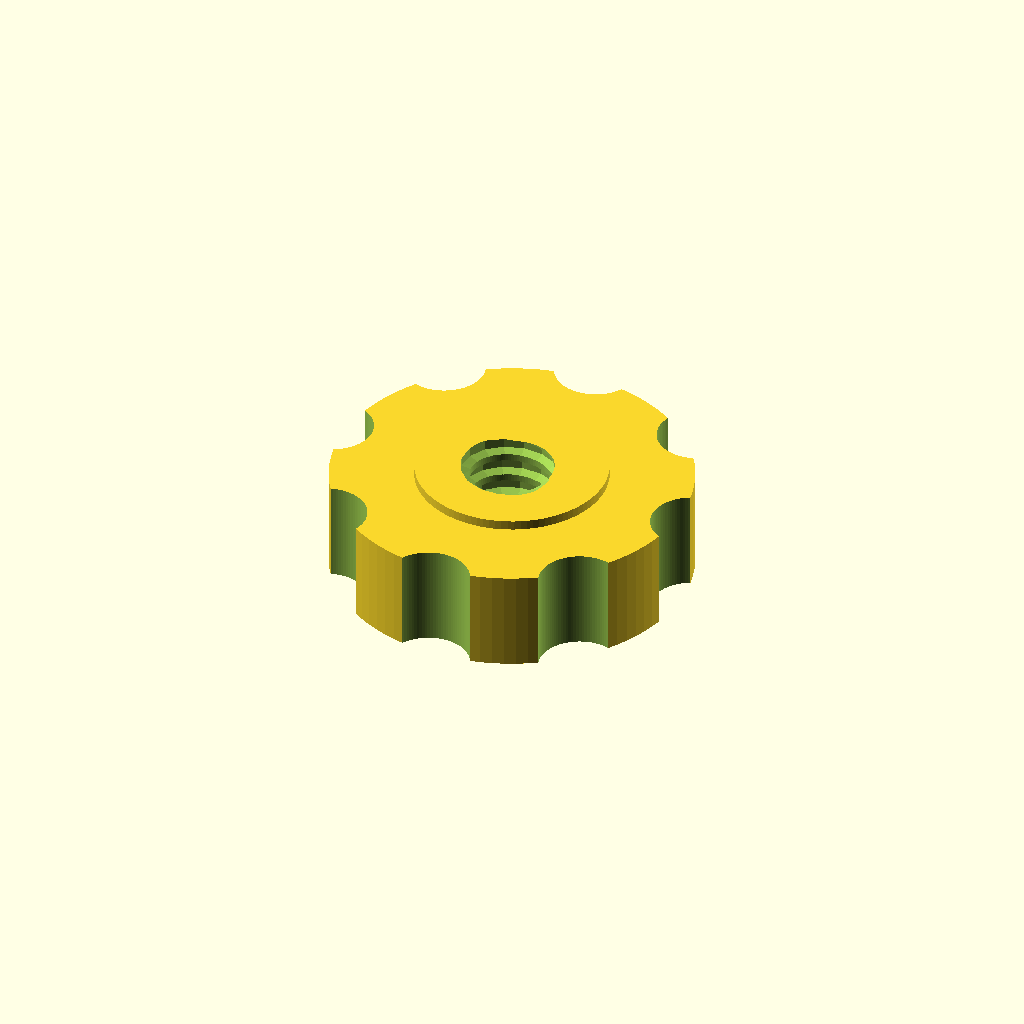
Cell 1: the model at its default parameters.
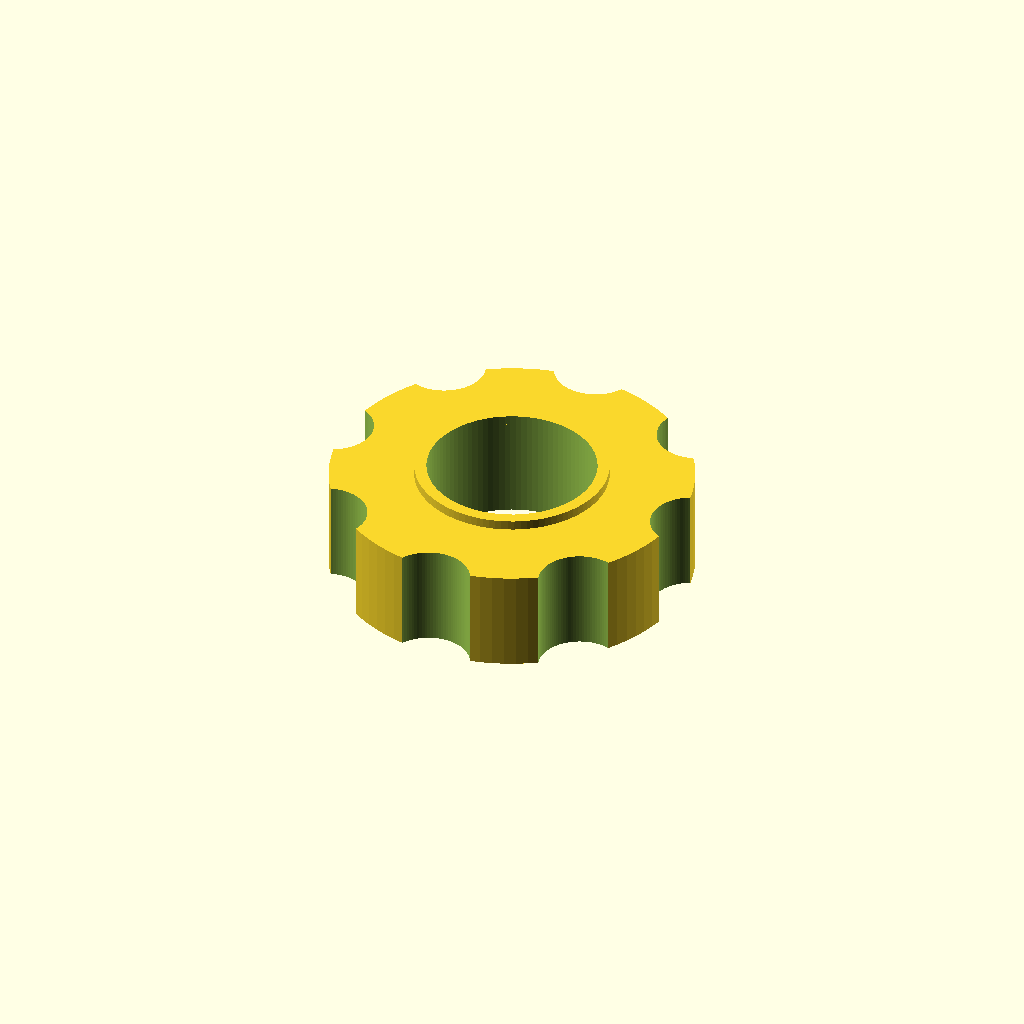
Cell 2: female_core_r = 7 (everything else at default).
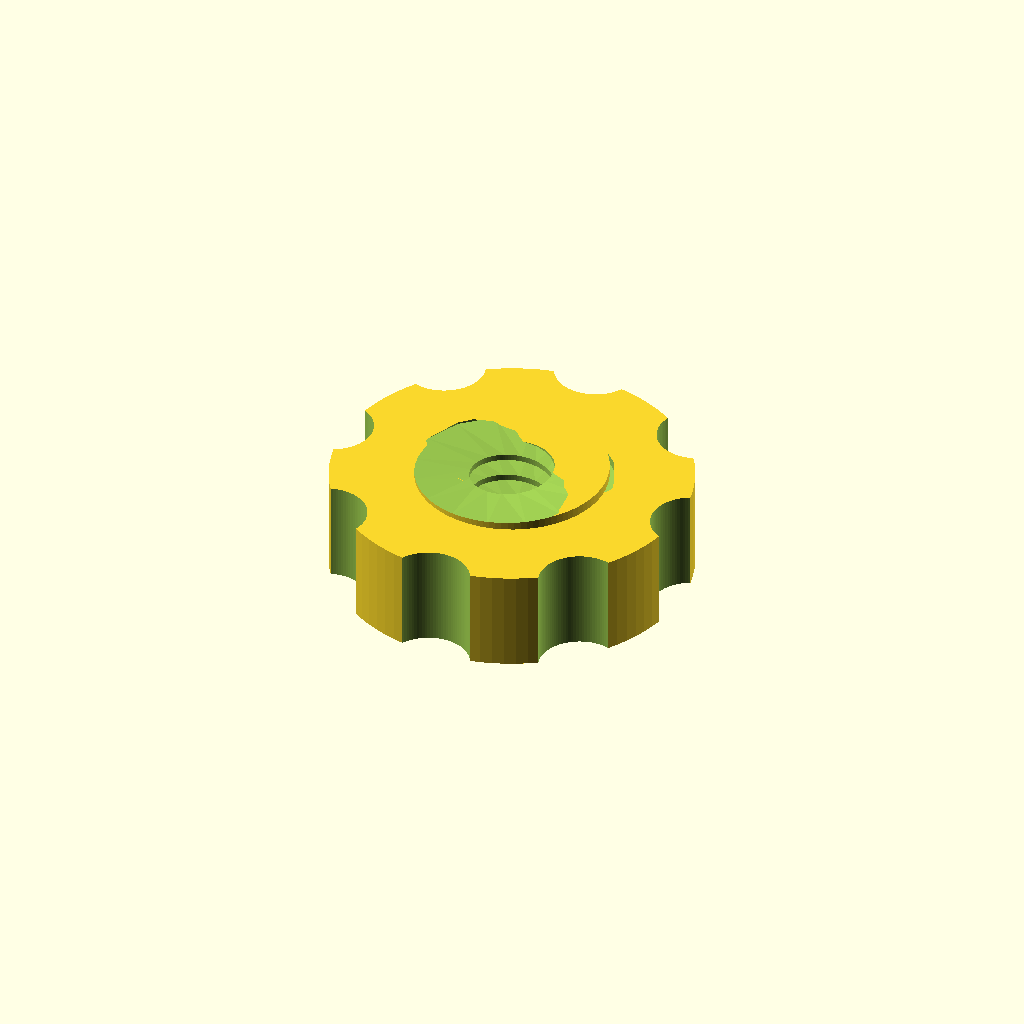
Cell 3: the same model with female_major_r = 8.5.
One fixed orthographic camera (rotation 55°, 0°, 25°; colour scheme Cornfield) for every cell.
OpenSCAD source file cad/v70/SCAD/eurobox_v70_knob_v4.scad:
$fn=96;

pitch = 2.0;
female_core_r = 3.50;
female_major_r = 4.25;
female_root_w = 1.50;
female_crest_w = 0.90;

module ridge_rh(core_r, major_r, pitch, len, root_w, crest_w, z0=0, steps=480) {
    inner_r = core_r - 0.12;
    root_half = root_w/2;
    crest_half = crest_w/2;
    a1 = 360*len/pitch;
    function ang(i)=a1*i/steps;
    function zc(i)=pitch*ang(i)/360;
    function pt(r,a,z)=[r*cos(a),r*sin(a),z];
    pts=[for(i=[0:steps]) let(a=ang(i),z=zc(i))
        each [
            pt(inner_r,a,z-root_half),
            pt(major_r,a,z-crest_half),
            pt(major_r,a,z+crest_half),
            pt(inner_r,a,z+root_half)
        ]];
    side_faces=[for(i=[0:steps-1]) for(j=[0:3]) each [
        [4*(i+1)+((j+1)%4),4*(i+1)+j,4*i+j],
        [4*i+((j+1)%4),4*(i+1)+((j+1)%4),4*i+j]
    ]];
    start_face=[[2,1,0],[3,2,0]];
    e=4*steps;
    end_face=[[e+1,e+2,e+3],[e,e+1,e+3]];
    translate([0,0,z0])
        polyhedron(points=pts,faces=concat(side_faces,start_face,end_face),convexity=100);
}

module female_thread_cutter(len,z0=0,overrun=2.0) {
    union() {
        translate([0,0,z0-overrun])
            cylinder(r=female_core_r,h=len+2*overrun);
        ridge_rh(female_core_r,female_major_r,pitch,
            len+2*overrun,female_root_w,female_crest_w,
            z0-overrun,ceil((len+2*overrun)/pitch*16));
    }
}

module scalloped_knob(h=8.5) {
    difference() {
        cylinder(r=15,h=h);
        for(a=[0:45:315])
            translate([16.2*cos(a),16.2*sin(a),-0.2])
                cylinder(r=3.4,h=h+0.4);
    }
}

knob_h = 8.50;
nose_h = 0.80;
nose_d = 16.00;

difference() {
    union() {
        scalloped_knob(knob_h);
        translate([0,0,knob_h])
            cylinder(d=nose_d,h=nose_h);
    }

    female_thread_cutter(knob_h+nose_h,0,2.0);
}
Customizer parameters (derived from the source; name, type, default, range or options):
pitch: number, default 2
female_core_r: number, default 3.5
female_major_r: number, default 4.25
female_root_w: number, default 1.5
female_crest_w: number, default 0.9
